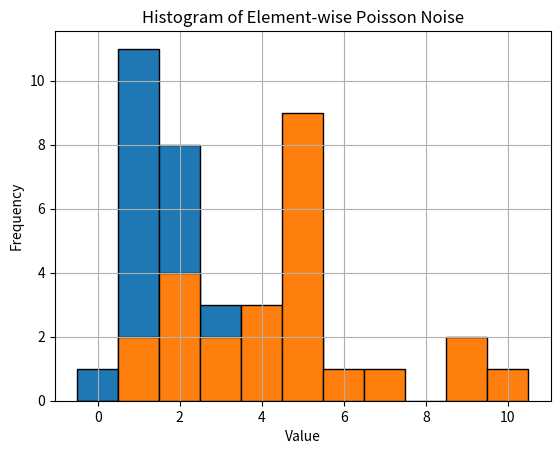

Recreate this plot in Python.
import numpy as np
import matplotlib.pyplot as plt

# Step 1: Create a 5x5 matrix of ones
matrix = np.ones((5, 5))
print("Original matrix of ones:")
print(matrix)

# Step 2: Initialize the random number generator
rng = np.random.default_rng()

# Set the average rate (lambda) for the Poisson distribution
lam = 2

# Generate Poisson-distributed noise
poisson_noise = rng.poisson(lam=lam, size=(5, 5))
print("\nPoisson-distributed noise:")
print(poisson_noise)

# Step 3: Add Poisson noise to the original matrix
noisy_matrix = matrix + poisson_noise
print("\nMatrix after adding Poisson noise:")
print(noisy_matrix)

# Step 4: Visualize the Poisson noise distribution
flattened_noise = poisson_noise.flatten()
plt.hist(flattened_noise, bins=range(np.max(flattened_noise) + 2), align='left', edgecolor='black')
plt.title(f'Histogram of Poisson Noise (λ={lam})')
plt.xlabel('Value')
plt.ylabel('Frequency')
plt.grid(True)
plt.show()

# Step 1: Create a 5x5 matrix with varying values
variable_matrix = np.array([
    [1, 2, 3, 4, 5],
    [2, 3, 4, 5, 6],
    [3, 4, 5, 6, 7],
    [4, 5, 6, 7, 8],
    [5, 6, 7, 8, 9]
])
print("Original variable matrix:")
print(variable_matrix)

# Step 2: Generate Poisson-distributed noise with element-wise lambda
poisson_noise_variable = rng.poisson(lam=variable_matrix)
print("\nElement-wise Poisson-distributed noise:")
print(poisson_noise_variable)

# Step 3: Add Poisson noise to the original variable matrix
noisy_variable_matrix = variable_matrix + poisson_noise_variable
print("\nVariable matrix after adding element-wise Poisson noise:")
print(noisy_variable_matrix)

# Step 4: Visualize the Poisson noise distribution
flattened_noise_variable = poisson_noise_variable.flatten()
plt.hist(flattened_noise_variable, bins=range(np.max(flattened_noise_variable) + 2), align='left', edgecolor='black')
plt.title('Histogram of Element-wise Poisson Noise')
plt.xlabel('Value')
plt.ylabel('Frequency')
plt.grid(True)
plt.show()
